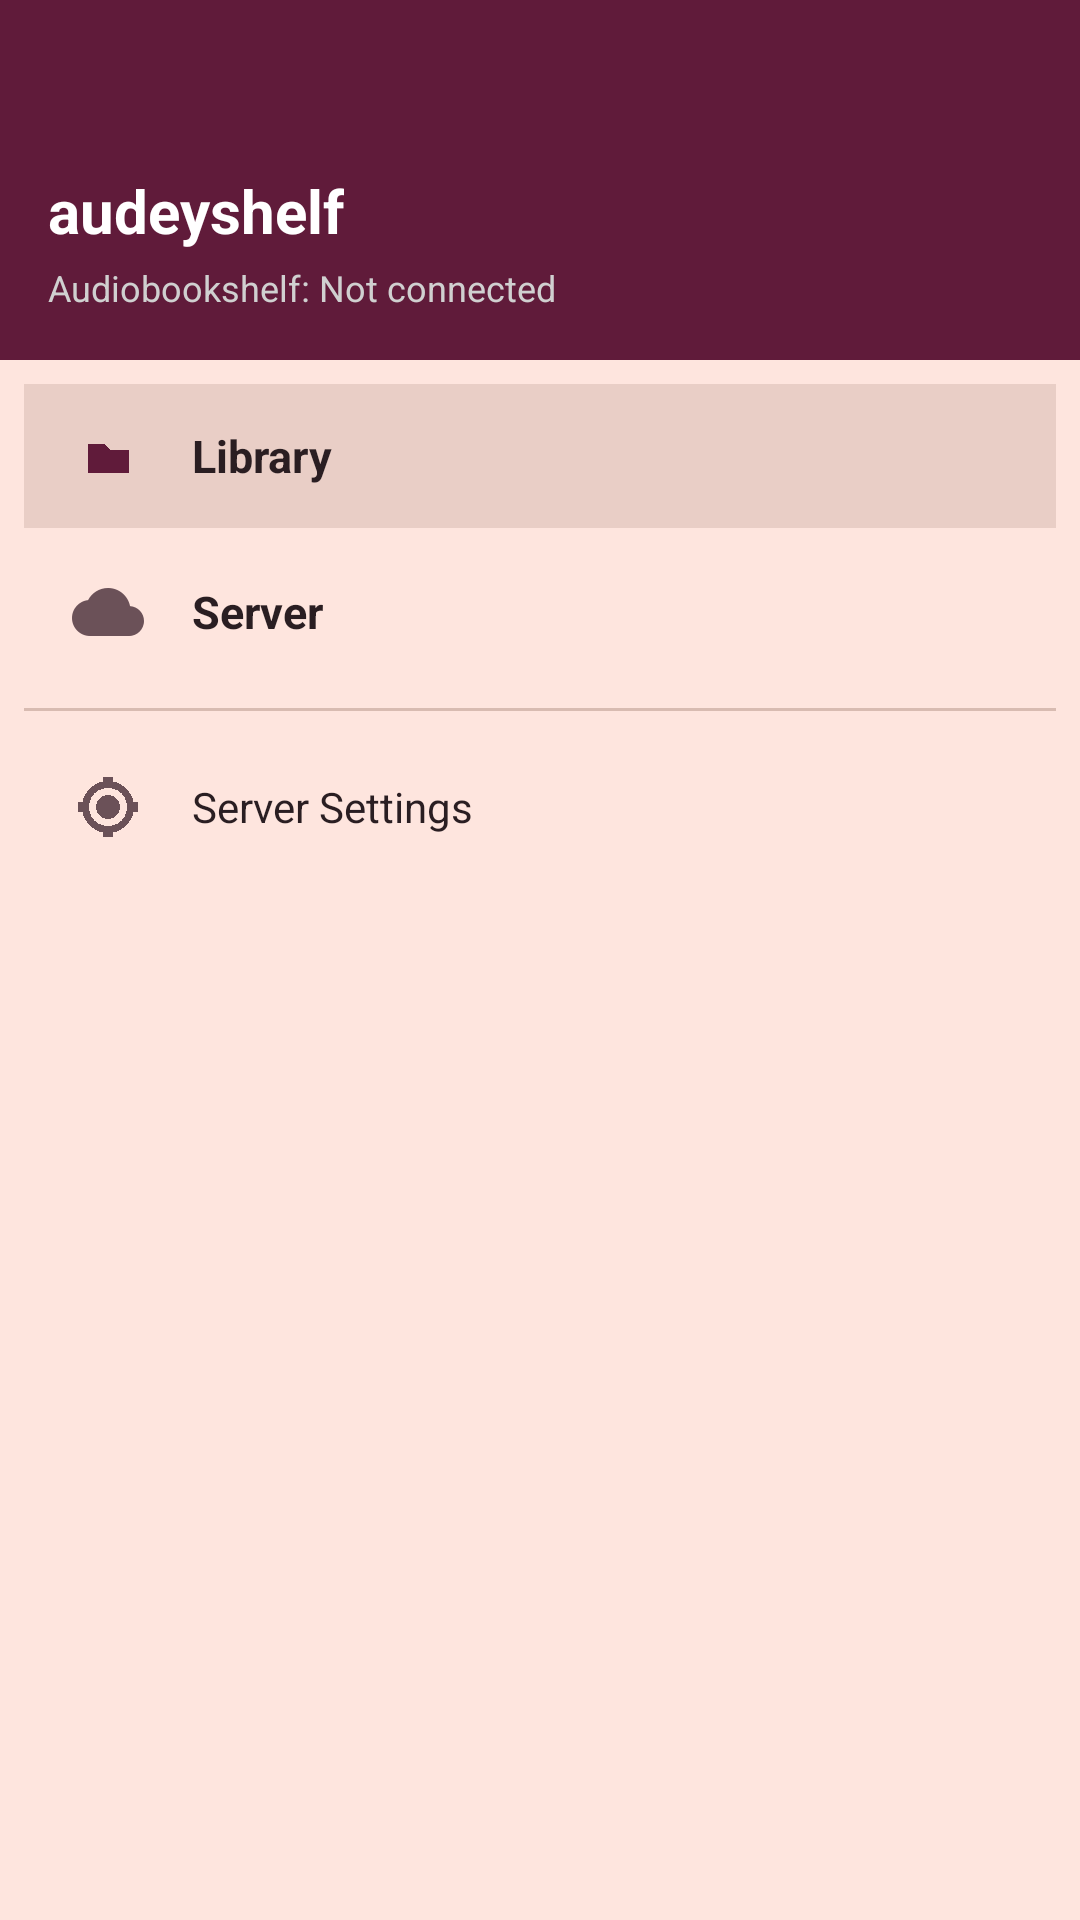

This screen was rendered from an Android layout file. Write that file and the resources it references.
<!-- AndroidManifest.xml: application theme Theme.Ember -->
<!-- res/layout/layout_nav_drawer.xml -->
<?xml version="1.0" encoding="utf-8"?>
<LinearLayout xmlns:android="http://schemas.android.com/apk/res/android"
    xmlns:app="http://schemas.android.com/apk/res-auto"
    android:id="@+id/navDrawer"
    android:layout_width="280dp"
    android:layout_height="match_parent"
    android:layout_gravity="start"
    android:background="@color/window_background"
    android:clickable="true"
    android:focusable="true"
    android:orientation="vertical">

    
    <LinearLayout
        android:layout_width="match_parent"
        android:layout_height="120dp"
        android:background="@color/action_bar_background"
        android:gravity="bottom"
        android:orientation="vertical"
        android:padding="16dp">

        <TextView
            android:id="@+id/tvDrawerAppName"
            android:layout_width="wrap_content"
            android:layout_height="wrap_content"
            android:text="@string/app_name"
            android:textColor="@color/action_bar_text"
            android:textSize="20sp"
            android:textStyle="bold" />

        <TextView
            android:id="@+id/tvDrawerServerStatus"
            android:layout_width="wrap_content"
            android:layout_height="wrap_content"
            android:layout_marginTop="4dp"
            android:text="@string/nav_server_disconnected"
            android:textColor="#D0D0D0"
            android:textSize="12sp" />

    </LinearLayout>

    
    <LinearLayout
        android:layout_width="match_parent"
        android:layout_height="0dp"
        android:layout_weight="1"
        android:orientation="vertical"
        android:padding="8dp">

        
        <LinearLayout
            android:id="@+id/navItemLibrary"
            android:layout_width="match_parent"
            android:layout_height="wrap_content"
            android:background="@drawable/bg_nav_item_selected"
            android:clickable="true"
            android:focusable="true"
            android:gravity="center_vertical"
            android:orientation="horizontal"
            android:paddingBottom="12dp"
            android:paddingLeft="16dp"
            android:paddingRight="16dp"
            android:paddingTop="12dp">

            <ImageView
                android:id="@+id/ivNavLibraryIcon"
                android:layout_width="24dp"
                android:layout_height="24dp"
                android:contentDescription="@string/nav_library"
                android:src="@drawable/ic_folder"
                app:tint="@color/accent" />

            <TextView
                android:id="@+id/tvNavLibraryTitle"
                android:layout_width="0dp"
                android:layout_height="wrap_content"
                android:layout_marginStart="16dp"
                android:layout_weight="1"
                android:text="@string/nav_library"
                android:textColor="@color/text_primary"
                android:textSize="15sp"
                android:textStyle="bold" />

            <TextView
                android:id="@+id/tvNavLibraryCount"
                android:layout_width="wrap_content"
                android:layout_height="wrap_content"
                android:textColor="@color/text_secondary"
                android:textSize="12sp" />

        </LinearLayout>

        
        <LinearLayout
            android:id="@+id/navItemServer"
            android:layout_width="match_parent"
            android:layout_height="wrap_content"
            android:layout_marginTop="4dp"
            android:background="?android:attr/selectableItemBackground"
            android:clickable="true"
            android:focusable="true"
            android:gravity="center_vertical"
            android:orientation="horizontal"
            android:paddingBottom="12dp"
            android:paddingLeft="16dp"
            android:paddingRight="16dp"
            android:paddingTop="12dp">

            <ImageView
                android:id="@+id/ivNavServerIcon"
                android:layout_width="24dp"
                android:layout_height="24dp"
                android:contentDescription="@string/nav_server"
                android:src="@drawable/ic_cloud"
                app:tint="@color/control_normal" />

            <TextView
                android:id="@+id/tvNavServerTitle"
                android:layout_width="0dp"
                android:layout_height="wrap_content"
                android:layout_marginStart="16dp"
                android:layout_weight="1"
                android:text="@string/nav_server"
                android:textColor="@color/text_primary"
                android:textSize="15sp"
                android:textStyle="bold" />

            <TextView
                android:id="@+id/tvNavServerBadge"
                android:layout_width="wrap_content"
                android:layout_height="wrap_content"
                android:textColor="@color/text_secondary"
                android:textSize="12sp" />

        </LinearLayout>

        
        <View
            android:layout_width="match_parent"
            android:layout_height="1dp"
            android:layout_marginBottom="8dp"
            android:layout_marginTop="8dp"
            android:background="@color/divider" />

        
        <LinearLayout
            android:id="@+id/navItemServerSettings"
            android:layout_width="match_parent"
            android:layout_height="wrap_content"
            android:background="?android:attr/selectableItemBackground"
            android:clickable="true"
            android:focusable="true"
            android:gravity="center_vertical"
            android:orientation="horizontal"
            android:paddingBottom="12dp"
            android:paddingLeft="16dp"
            android:paddingRight="16dp"
            android:paddingTop="12dp">

            <ImageView
                android:layout_width="24dp"
                android:layout_height="24dp"
                android:contentDescription="@string/server_settings_title"
                android:src="@drawable/ic_settings"
                app:tint="@color/control_normal" />

            <TextView
                android:layout_width="0dp"
                android:layout_height="wrap_content"
                android:layout_marginStart="16dp"
                android:layout_weight="1"
                android:text="@string/server_settings_title"
                android:textColor="@color/text_primary"
                android:textSize="14sp" />

        </LinearLayout>

    </LinearLayout>

</LinearLayout>
<!-- resources referenced by this layout -->
<resources>
  <color name="accent">#601B3A</color>
  <color name="action_bar_background">#601B3A</color>
  <color name="action_bar_text">#FFFFFF</color>
  <color name="control_normal">#6B5158</color>
  <color name="divider">#D8BBB1</color>
  <color name="text_primary">#2A1E22</color>
  <color name="text_secondary">#6B5158</color>
  <color name="window_background">#FEE5DE</color>
  <!-- drawable bg_nav_item_selected (drawable) -->
  <?xml version="1.0" encoding="utf-8"?>
  <shape xmlns:android="http://schemas.android.com/apk/res/android"
      android:shape="rectangle">
      <solid android:color="@color/surface_card" />
  </shape>
  <string name="app_name">audeyshelf</string>
  <string name="nav_library">Library</string>
  <string name="nav_server">Server</string>
  <string name="nav_server_disconnected">Audiobookshelf: Not connected</string>
  <string name="server_settings_title">Server Settings</string>
  <color name="surface_card">#E9CEC6</color>
  <color name="primary">#601B3A</color>
  <color name="primary_dark">#451028</color>
  <color name="control_highlight">#33601B3A</color>
  <style name="Widget.Ember.PopupMenu" parent="Widget.AppCompat.PopupMenu">
          <item name="android:popupBackground">@drawable/bg_popup_menu</item>
      </style>
  <style name="Widget.Ember.ListPopupWindow" parent="Widget.AppCompat.ListPopupWindow">
          <item name="android:popupBackground">@drawable/bg_popup_menu</item>
      </style>
  <!-- drawable bg_popup_menu (drawable) -->
  <?xml version="1.0" encoding="utf-8"?>
  <shape xmlns:android="http://schemas.android.com/apk/res/android"
      android:shape="rectangle">
      <solid android:color="@color/surface" />
      <stroke
          android:width="1dp"
          android:color="@color/card_border" />
      <padding
          android:bottom="6dp"
          android:left="0dp"
          android:right="0dp"
          android:top="6dp" />
  </shape>
  <style name="Theme.Ember.Dialog" parent="Theme.AppCompat.DayNight.Dialog.Alert">
          <item name="colorAccent">@color/accent</item>
          <item name="android:windowBackground">@drawable/bg_dialog_surface</item>
          <item name="android:textColorPrimary">@color/text_primary</item>
          <item name="android:textColorSecondary">@color/text_secondary</item>
      </style>
  <color name="surface">#E9CEC6</color>
  <color name="card_border">#D8BBB1</color>
  <!-- drawable bg_dialog_surface (drawable) -->
  <?xml version="1.0" encoding="utf-8"?>
  <shape xmlns:android="http://schemas.android.com/apk/res/android"
      android:shape="rectangle">
      <solid android:color="@color/surface" />
      <stroke
          android:width="1dp"
          android:color="@color/card_border" />
  </shape>
</resources>
